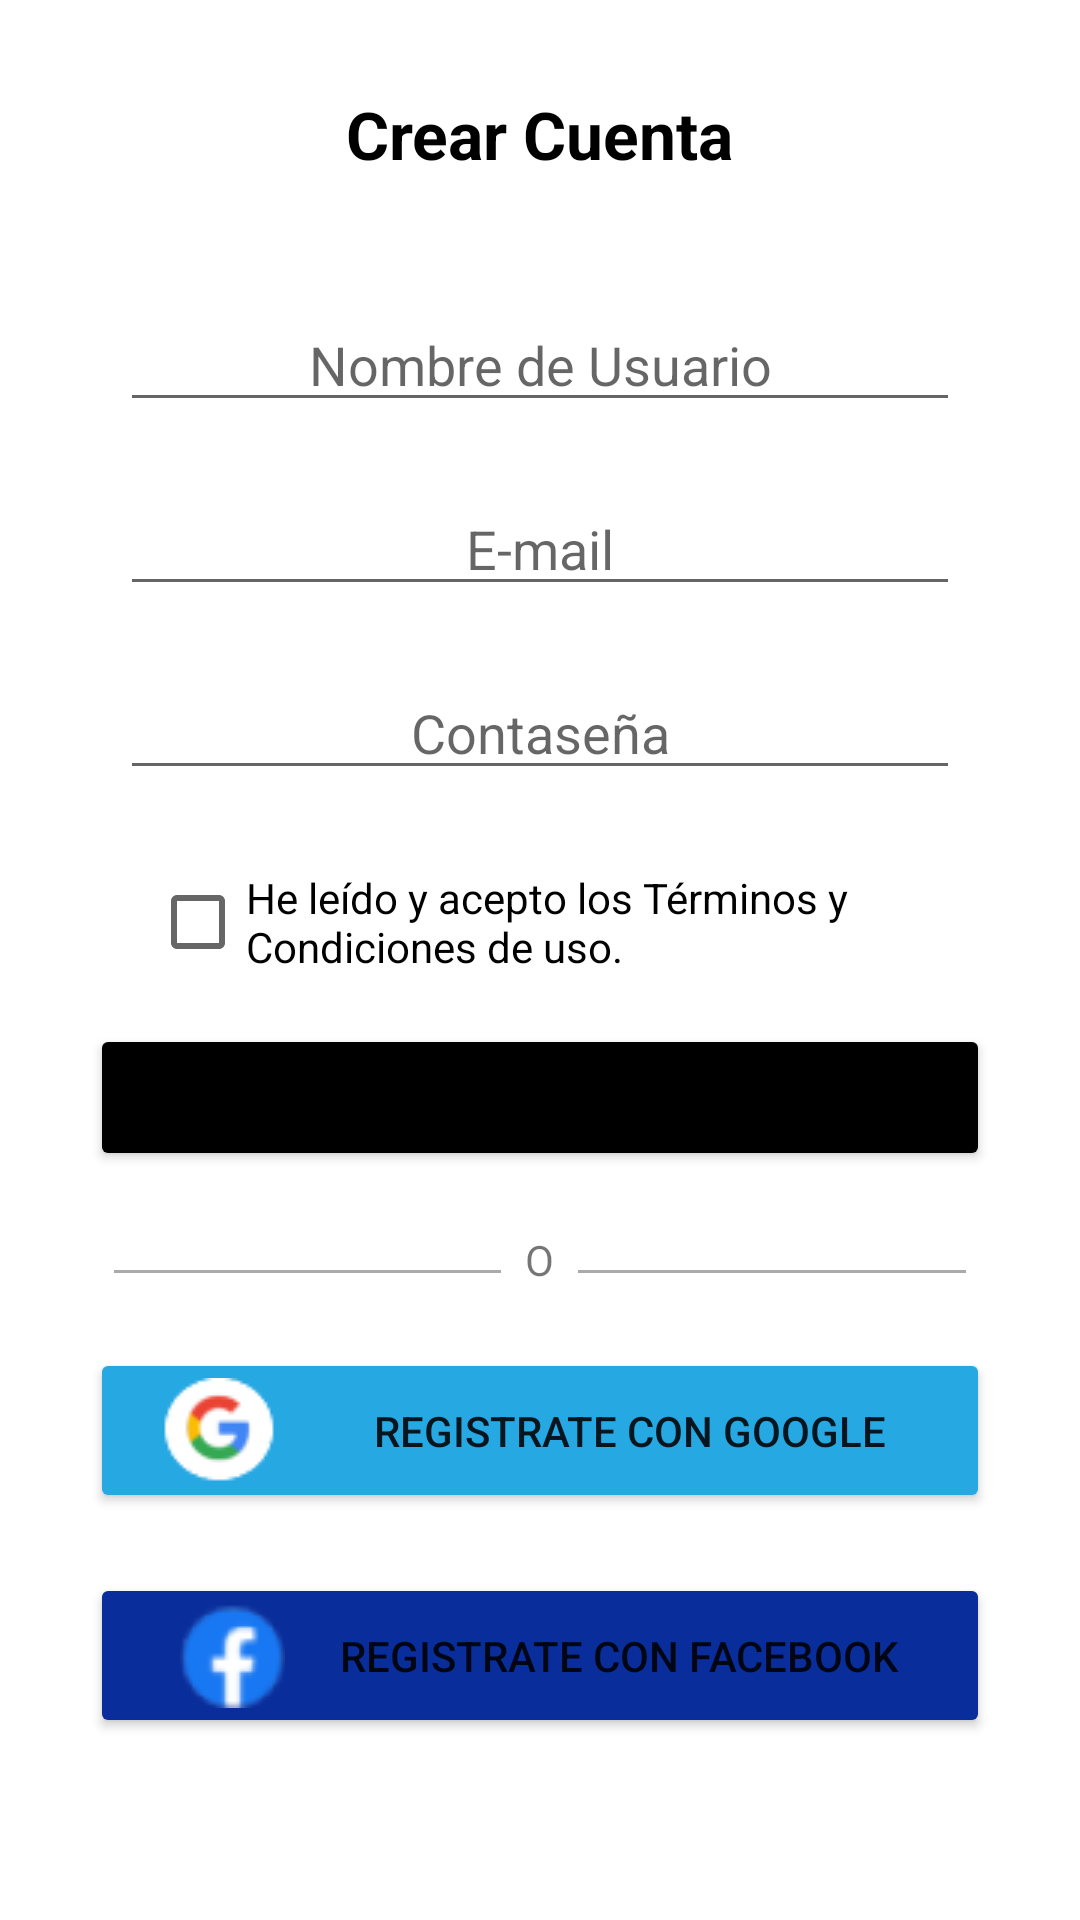

Layout XML and referenced resources for this Android screen:
<!-- AndroidManifest.xml: application theme Theme.Proyecto_Final -->
<!-- res/layout/activity_registro2.xml -->
<?xml version="1.0" encoding="utf-8"?>
<ScrollView xmlns:android="http://schemas.android.com/apk/res/android"
    android:layout_width="match_parent"
    android:layout_height="match_parent">

<LinearLayout
    android:layout_width="match_parent"
    android:layout_height="match_parent"
    android:orientation="vertical"
    android:padding="30dp">

    <TextView
        android:layout_width="wrap_content"
        android:layout_height="wrap_content"
        android:text="Crear Cuenta"
        android:textSize="22sp"
        android:textStyle="bold"
        android:textColor="@color/black"
        android:layout_marginBottom="30dp"
        android:layout_gravity="center"/>

    <EditText
        android:id="@+id/etUsuario"
        android:layout_width="match_parent"
        android:layout_height="wrap_content"
        android:hint="@string/usuario"
        android:gravity="center"
        android:layout_margin="10dp"/>

    <EditText
        android:id="@+id/etMail"
        android:layout_width="match_parent"
        android:layout_height="wrap_content"
        android:hint="@string/correo"
        android:gravity="center"
        android:layout_margin="10dp"/>

    <EditText
        android:id="@+id/etPass"
        android:layout_width="match_parent"
        android:layout_height="wrap_content"
        android:hint="Contaseña"
        android:inputType="textPassword"
        android:gravity="center"
        android:layout_margin="10dp"/>

    <CheckBox
        android:id="@+id/chkAceptar"
        android:layout_width="wrap_content"
        android:layout_height="wrap_content"
        android:text="He leído y acepto los Términos y Condiciones de uso."
        android:layout_marginHorizontal="20dp"
        android:layout_marginVertical="10dp"/>

    <Button
        android:id="@+id/btnCrear"
        android:layout_width="match_parent"
        android:layout_height="wrap_content"
        android:text="Crear"
        android:gravity="center"
        android:layout_gravity="center"
        android:padding="15dp"
        android:backgroundTint="@color/black"/>

    <LinearLayout
        android:layout_width="match_parent"
        android:layout_height="wrap_content"
        android:orientation="horizontal"
        android:layout_marginTop="15dp">

        <View
            android:layout_width="0dp"
            android:layout_height="1dp"
            android:background="@android:color/darker_gray"
            android:layout_marginHorizontal="8dp"
            android:layout_marginTop="18dp"
            android:layout_weight="1"/>

        <TextView
            android:layout_width="wrap_content"
            android:layout_height="wrap_content"
            android:layout_marginTop="5dp"
            android:text="O"/>

        <View
            android:layout_width="0dp"
            android:layout_height="1dp"
            android:layout_weight="1"
            android:background="@android:color/darker_gray"
            android:layout_marginTop="18dp"
            android:layout_marginHorizontal="8dp"/>

    </LinearLayout>

    <Button
        android:id="@+id/btnLogGoogle"
        android:layout_width="match_parent"
        android:layout_height="wrap_content"
        android:text="Registrate con Google"
        android:backgroundTint="@color/log_google"
        android:drawableLeft="@drawable/logo_google_optimo"
        android:layout_marginTop="20dp"/>

    <Button
        android:id="@+id/btnLogFace"
        android:layout_width="match_parent"
        android:layout_height="wrap_content"
        android:text="Registrate con Facebook"
        android:backgroundTint="@color/pregunta"
        android:drawableLeft="@drawable/logo_facebook_optimizado_2"
        android:layout_marginTop="20dp"
        android:paddingLeft="30dp"/>

</LinearLayout>

</ScrollView>
<!-- resources referenced by this layout -->
<resources>
  <color name="black">#FF000000</color>
  <color name="log_google">#26A8E3</color>
  <color name="pregunta">#092E9C</color>
  <!-- drawable logo_facebook_optimizado_2: png bitmap (drawable, 2227 bytes) -->
  <!-- drawable logo_google_optimo: png bitmap (drawable, 1627 bytes) -->
  <string name="correo">E-mail</string>
  <string name="usuario">Nombre de Usuario</string>
  <style name="Theme.Proyecto_Final" parent="Theme.MaterialComponents.DayNight.DarkActionBar">
          
          <item name="colorPrimary">@color/registro</item>
          <item name="colorPrimaryVariant">@color/fondo_inicio</item>
          <item name="colorOnPrimary">@color/white</item>
          
          <item name="colorSecondary">@color/teal_200</item>
          <item name="colorSecondaryVariant">@color/teal_700</item>
          <item name="colorOnSecondary">@color/black</item>
          
          <item name="android:statusBarColor" tools:targetApi="l">?attr/colorPrimaryVariant</item>
          
      </style>
  <color name="registro">#68BD05</color>
  <color name="fondo_inicio">#8BC34A</color>
  <color name="white">#FFFFFFFF</color>
  <color name="teal_200">#FF03DAC5</color>
  <color name="teal_700">#FF018786</color>
</resources>
